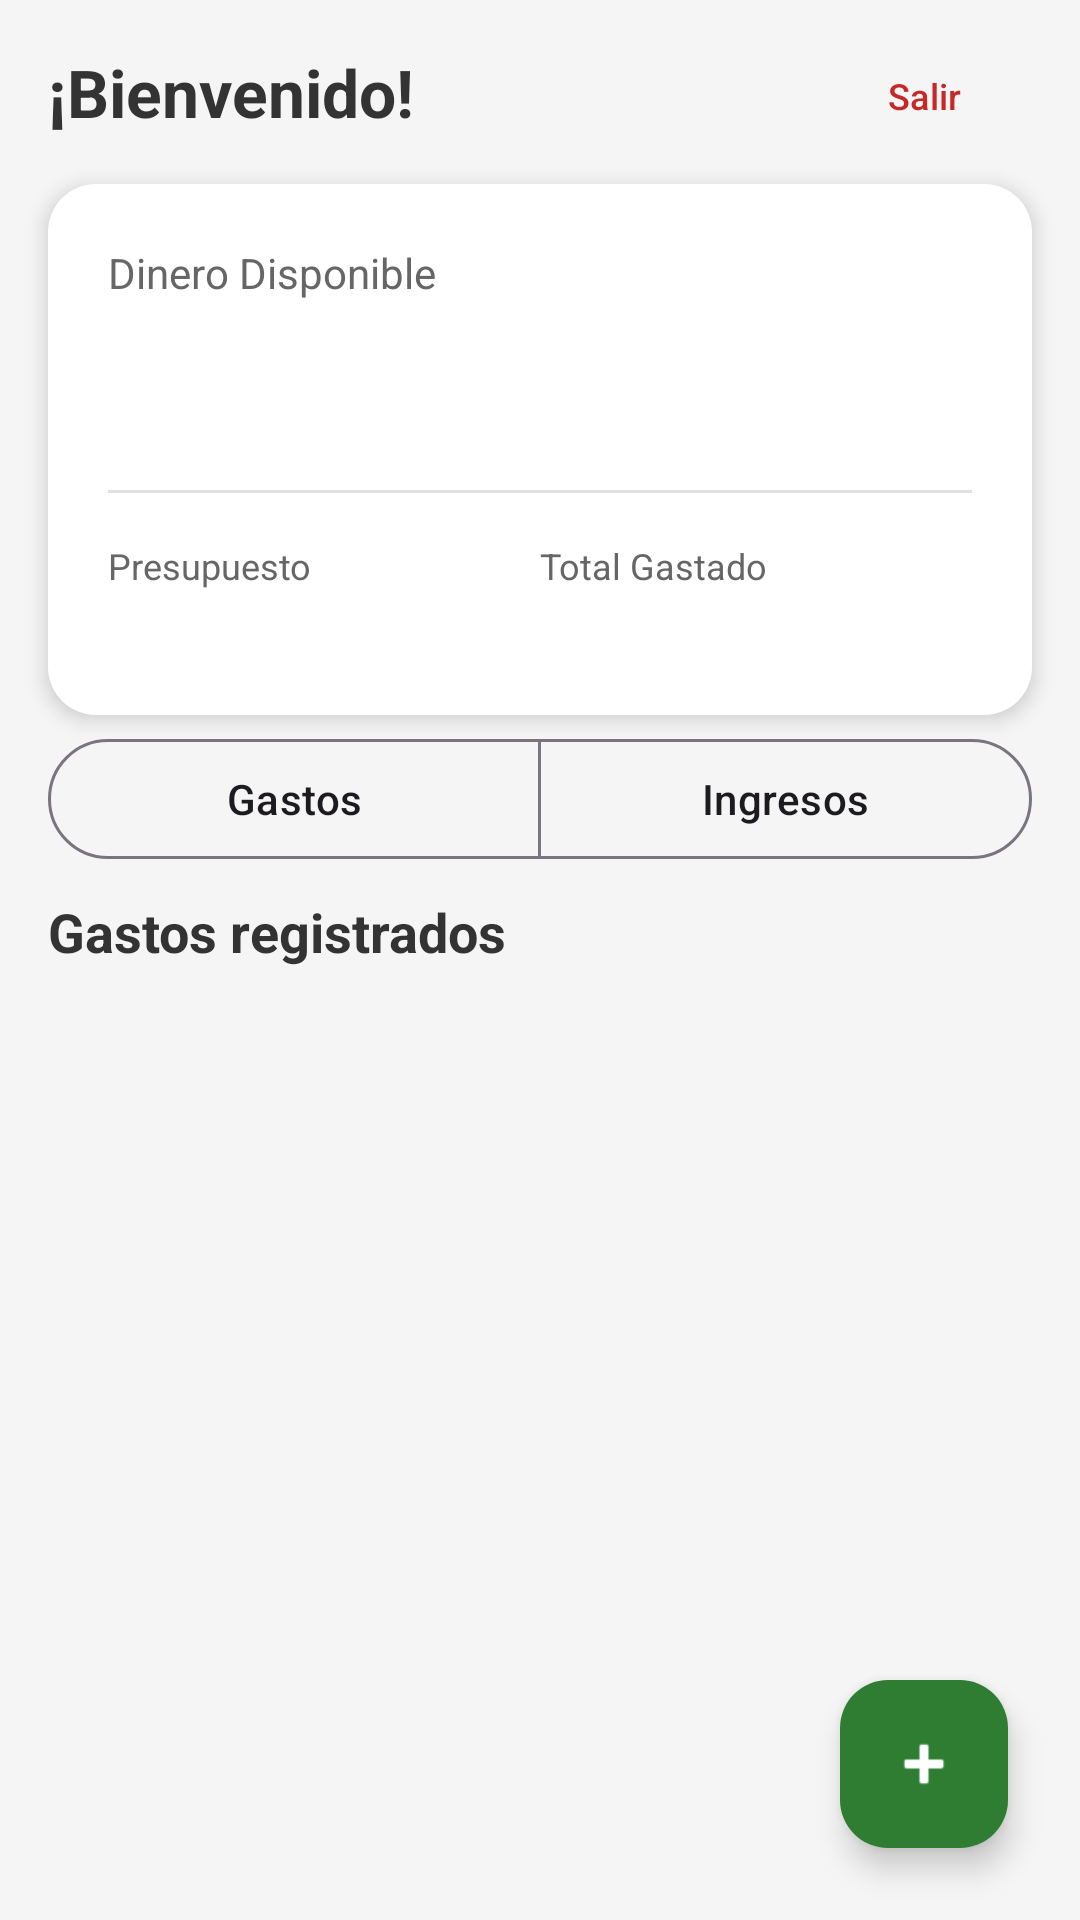

Android layout source for this screen:
<!-- AndroidManifest.xml: application theme Theme.ControlDeGastos -->
<!-- res/layout/activity_main.xml -->
<?xml version="1.0" encoding="utf-8"?>
<androidx.constraintlayout.widget.ConstraintLayout xmlns:android="http://schemas.android.com/apk/res/android"
                                                   xmlns:app="http://schemas.android.com/apk/res-auto"
                                                   xmlns:tools="http://schemas.android.com/tools"
                                                   android:id="@+id/main"
                                                   android:layout_width="match_parent"
                                                   android:layout_height="match_parent"
                                                   tools:context=".view.MainActivity">

    
    <TextView
            android:id="@+id/txtBienvenida"
            android:layout_width="0dp"
            android:layout_height="wrap_content"
            android:layout_marginStart="16dp"
            android:layout_marginTop="16dp"
            android:layout_marginEnd="8dp"
            android:ellipsize="end"
            android:maxLines="2"
            android:text="@string/bienvenida"
            android:textColor="@color/texto_principal"
            android:textSize="22sp"
            android:textStyle="bold"
            app:layout_constraintEnd_toStartOf="@id/btnCerrarSesion"
            app:layout_constraintStart_toStartOf="parent"
            app:layout_constraintTop_toTopOf="parent" />

    
    <Button
            android:id="@+id/btnCerrarSesion"
            style="@style/Widget.Material3.Button.TextButton"
            android:layout_width="wrap_content"
            android:layout_height="wrap_content"
            android:layout_marginTop="8dp"
            android:layout_marginEnd="8dp"
            android:text="@string/salir"
            android:textColor="@color/rojo_gasto"
            android:textSize="12sp"
            app:layout_constraintEnd_toEndOf="parent"
            app:layout_constraintTop_toTopOf="parent" />

    
    <com.google.android.material.card.MaterialCardView
            android:id="@+id/cardBalance"
            android:layout_width="0dp"
            android:layout_height="wrap_content"
            android:layout_margin="16dp"
            app:cardCornerRadius="16dp"
            app:cardElevation="4dp"
            app:layout_constraintEnd_toEndOf="parent"
            app:layout_constraintStart_toStartOf="parent"
            app:layout_constraintTop_toBottomOf="@id/txtBienvenida"
            app:strokeWidth="0dp">

        
        <LinearLayout
                android:layout_width="match_parent"
                android:layout_height="wrap_content"
                android:background="@color/white"
                android:orientation="vertical"
                android:padding="20dp">

            <TextView
                    android:layout_width="wrap_content"
                    android:layout_height="wrap_content"
                    android:text="@string/dinero_disponible"
                    android:textColor="@color/texto_secundario"
                    android:textSize="14sp" />

            <TextView
                    android:id="@+id/txtDineroDisponible"
                    android:layout_width="wrap_content"
                    android:layout_height="wrap_content"
                    android:layout_marginTop="4dp"
                    android:textColor="@color/verde_primario"
                    android:textSize="32sp"
                    android:textStyle="bold" />

            <View
                    android:layout_width="match_parent"
                    android:layout_height="1dp"
                    android:layout_marginVertical="16dp"
                    android:background="@color/borde" />

            <LinearLayout
                    android:layout_width="match_parent"
                    android:layout_height="wrap_content"
                    android:baselineAligned="false"
                    android:orientation="horizontal">

                <LinearLayout
                        android:layout_width="0dp"
                        android:layout_height="wrap_content"
                        android:layout_weight="1"
                        android:orientation="vertical">

                    <TextView
                            android:layout_width="wrap_content"
                            android:layout_height="wrap_content"
                            android:text="@string/presupuesto"
                            android:textColor="@color/texto_secundario"
                            android:textSize="12sp" />

                    <TextView
                            android:id="@+id/txtPresupuesto"
                            android:layout_width="wrap_content"
                            android:layout_height="wrap_content"
                            android:textColor="@color/texto_principal"
                            android:textSize="16sp"
                            android:textStyle="bold" />
                </LinearLayout>

                <LinearLayout
                        android:layout_width="0dp"
                        android:layout_height="wrap_content"
                        android:layout_weight="1"
                        android:orientation="vertical">

                    <TextView
                            android:layout_width="wrap_content"
                            android:layout_height="wrap_content"
                            android:text="@string/total_gastado"
                            android:textColor="@color/texto_secundario"
                            android:textSize="12sp" />

                    <TextView
                            android:id="@+id/txtTotalGastado"
                            android:layout_width="wrap_content"
                            android:layout_height="wrap_content"
                            android:textColor="@color/rojo_gasto"
                            android:textSize="16sp"
                            android:textStyle="bold" />
                </LinearLayout>
            </LinearLayout>
        </LinearLayout>
    </com.google.android.material.card.MaterialCardView>

    
    <com.google.android.material.button.MaterialButtonToggleGroup
            android:id="@+id/grupoTipo"
            android:layout_width="0dp"
            android:layout_height="wrap_content"
            android:layout_marginHorizontal="16dp"
            android:layout_marginTop="4dp"
            app:layout_constraintEnd_toEndOf="parent"
            app:layout_constraintStart_toStartOf="parent"
            app:layout_constraintTop_toBottomOf="@id/cardBalance"
            app:selectionRequired="true"
            app:singleSelection="true">

        <com.google.android.material.button.MaterialButton
                android:id="@+id/btnFiltroGastos"
                style="@style/Widget.Material3.Button.OutlinedButton"
                android:layout_width="0dp"
                android:layout_height="wrap_content"
                android:layout_weight="1"
                android:text="@string/filtro_gastos" />

        <com.google.android.material.button.MaterialButton
                android:id="@+id/btnFiltroIngresos"
                style="@style/Widget.Material3.Button.OutlinedButton"
                android:layout_width="0dp"
                android:layout_height="wrap_content"
                android:layout_weight="1"
                android:text="@string/filtro_ingresos" />
    </com.google.android.material.button.MaterialButtonToggleGroup>

    
    <TextView
            android:id="@+id/lblHistorial"
            android:layout_width="wrap_content"
            android:layout_height="wrap_content"
            android:layout_marginStart="16dp"
            android:layout_marginTop="8dp"
            android:text="@string/actividades_gastos"
            android:textColor="@color/texto_principal"
            android:textSize="18sp"
            android:textStyle="bold"
            app:layout_constraintStart_toStartOf="parent"
            app:layout_constraintTop_toBottomOf="@id/grupoTipo" />

    
    <TextView
            android:id="@+id/txtVacio"
            android:layout_width="0dp"
            android:layout_height="wrap_content"
            android:layout_marginHorizontal="32dp"
            android:gravity="center"
            android:text="@string/sin_gastos"
            android:textColor="@color/texto_secundario"
            android:textSize="14sp"
            android:visibility="gone"
            app:layout_constraintBottom_toBottomOf="parent"
            app:layout_constraintEnd_toEndOf="parent"
            app:layout_constraintStart_toStartOf="parent"
            app:layout_constraintTop_toBottomOf="@id/lblHistorial"
            app:layout_constraintVertical_bias="0.35" />

    
    <androidx.recyclerview.widget.RecyclerView
            android:id="@+id/rvGastos"
            android:layout_width="match_parent"
            android:layout_height="0dp"
            android:layout_marginTop="8dp"
            android:clipToPadding="false"
            android:paddingBottom="88dp"
            android:scrollbars="vertical"
            app:layout_constraintBottom_toBottomOf="parent"
            app:layout_constraintEnd_toEndOf="parent"
            app:layout_constraintStart_toStartOf="parent"
            app:layout_constraintTop_toBottomOf="@id/lblHistorial"
            tools:listitem="@layout/item_movimiento" />

    
    <com.google.android.material.progressindicator.CircularProgressIndicator
            android:id="@+id/progressCargando"
            android:layout_width="wrap_content"
            android:layout_height="wrap_content"
            android:indeterminate="true"
            android:visibility="gone"
            app:indicatorColor="@color/verde_primario"
            app:layout_constraintBottom_toBottomOf="parent"
            app:layout_constraintEnd_toEndOf="parent"
            app:layout_constraintStart_toStartOf="parent"
            app:layout_constraintTop_toBottomOf="@id/lblHistorial" />

    
    <com.google.android.material.floatingactionbutton.FloatingActionButton
            android:id="@+id/fabAgregarGasto"
            android:layout_width="wrap_content"
            android:layout_height="wrap_content"
            android:layout_margin="24dp"
            android:contentDescription="@string/agregar_gasto"
            app:backgroundTint="@color/verde_primario"
            app:layout_constraintBottom_toBottomOf="parent"
            app:layout_constraintEnd_toEndOf="parent"
            app:srcCompat="@android:drawable/ic_input_add"
            app:tint="@color/white" />

</androidx.constraintlayout.widget.ConstraintLayout>
<!-- res/layout/item_movimiento.xml (included above) -->
<?xml version="1.0" encoding="utf-8"?>
<com.google.android.material.card.MaterialCardView xmlns:android="http://schemas.android.com/apk/res/android"
    xmlns:app="http://schemas.android.com/apk/res-auto"
    xmlns:tools="http://schemas.android.com/tools"
    android:layout_width="match_parent"
    android:layout_height="wrap_content"
    android:layout_marginHorizontal="16dp"
    android:layout_marginVertical="4dp"
    app:cardCornerRadius="12dp"
    app:cardElevation="1dp"
    app:strokeColor="@color/borde"
    app:strokeWidth="1dp">

    <LinearLayout
        android:layout_width="match_parent"
        android:layout_height="wrap_content"
        android:baselineAligned="false"
        android:gravity="center_vertical"
        android:orientation="horizontal"
        android:padding="14dp">

        <LinearLayout
            android:layout_width="0dp"
            android:layout_height="wrap_content"
            android:layout_weight="1"
            android:orientation="vertical">

            <TextView
                android:id="@+id/txtTituloMovimiento"
                android:layout_width="match_parent"
                android:layout_height="wrap_content"
                android:ellipsize="end"
                android:maxLines="1"
                android:textColor="@color/texto_principal"
                android:textSize="16sp"
                android:textStyle="bold"
                tools:text="Combustible camión" />

            <TextView
                android:id="@+id/txtCategoriaMovimiento"
                android:layout_width="match_parent"
                android:layout_height="wrap_content"
                android:layout_marginTop="2dp"
                android:textColor="@color/verde_primario"
                android:textSize="12sp"
                tools:text="Transporte" />

            <TextView
                android:id="@+id/txtFechaMovimiento"
                android:layout_width="match_parent"
                android:layout_height="wrap_content"
                android:textColor="@color/texto_secundario"
                android:textSize="12sp"
                tools:text="15/10/2026" />
        </LinearLayout>

        <LinearLayout
            android:layout_width="wrap_content"
            android:layout_height="wrap_content"
            android:gravity="end"
            android:orientation="vertical">

            <TextView
                android:id="@+id/txtMontoMovimiento"
                android:layout_width="wrap_content"
                android:layout_height="wrap_content"
                android:textSize="16sp"
                android:textStyle="bold"
                tools:text="-$75.50" />

            <ImageView
                android:id="@+id/imgRecibo"
                android:layout_width="32dp"
                android:layout_height="32dp"
                android:layout_gravity="end"
                android:layout_marginTop="4dp"
                android:background="?attr/selectableItemBackgroundBorderless"
                android:clickable="true"
                android:contentDescription="@string/ver_recibo"
                android:focusable="true"
                android:padding="4dp"
                android:src="@android:drawable/ic_menu_camera"
                android:visibility="gone"
                app:tint="@color/texto_secundario" />
        </LinearLayout>

        <LinearLayout
            android:layout_width="wrap_content"
            android:layout_height="wrap_content"
            android:layout_marginStart="4dp"
            android:orientation="vertical">

            <ImageButton
                android:id="@+id/btnEditarMovimiento"
                android:layout_width="40dp"
                android:layout_height="40dp"
                android:background="?attr/selectableItemBackgroundBorderless"
                android:contentDescription="@string/editar"
                android:padding="10dp"
                android:src="@android:drawable/ic_menu_edit"
                app:tint="@color/texto_secundario" />

            <ImageButton
                android:id="@+id/btnEliminarMovimiento"
                android:layout_width="40dp"
                android:layout_height="40dp"
                android:background="?attr/selectableItemBackgroundBorderless"
                android:contentDescription="@string/eliminar"
                android:padding="10dp"
                android:src="@android:drawable/ic_menu_delete"
                app:tint="@color/rojo_gasto" />
        </LinearLayout>
    </LinearLayout>
</com.google.android.material.card.MaterialCardView>
<!-- resources referenced by this layout -->
<resources>
  <color name="borde">#E0E0E0</color>
  <color name="rojo_gasto">#C62828</color>
  <color name="texto_principal">#333333</color>
  <color name="texto_secundario">#666666</color>
  <color name="verde_primario">#2E7D32</color>
  <color name="white">#FFFFFFFF</color>
  <string name="actividades_gastos">Gastos registrados</string>
  <string name="agregar_gasto">Agregar nuevo gasto</string>
  <string name="bienvenida">¡Bienvenido!</string>
  <string name="dinero_disponible">Dinero Disponible</string>
  <string name="editar">Editar</string>
  <string name="eliminar">Eliminar</string>
  <string name="filtro_gastos">Gastos</string>
  <string name="filtro_ingresos">Ingresos</string>
  <string name="presupuesto">Presupuesto</string>
  <string name="salir">Salir</string>
  <string name="sin_gastos">Aún no hay gastos registrados.\nToca el botón + para agregar el primero.</string>
  <string name="total_gastado">Total Gastado</string>
  <string name="ver_recibo">Ver recibo</string>
  <style name="Theme.ControlDeGastos" parent="Base.Theme.ControlDeGastos" />
  <style name="Base.Theme.ControlDeGastos" parent="Theme.Material3.Light.NoActionBar">
          <item name="colorPrimary">@color/verde_primario</item>
          <item name="colorOnPrimary">@color/white</item>
          <item name="colorSecondary">@color/verde_oscuro</item>
          <item name="android:statusBarColor">@color/verde_oscuro</item>
          <item name="android:windowBackground">@color/fondo</item>
      </style>
  <color name="verde_oscuro">#1B5E20</color>
  <color name="fondo">#F5F5F5</color>
</resources>
